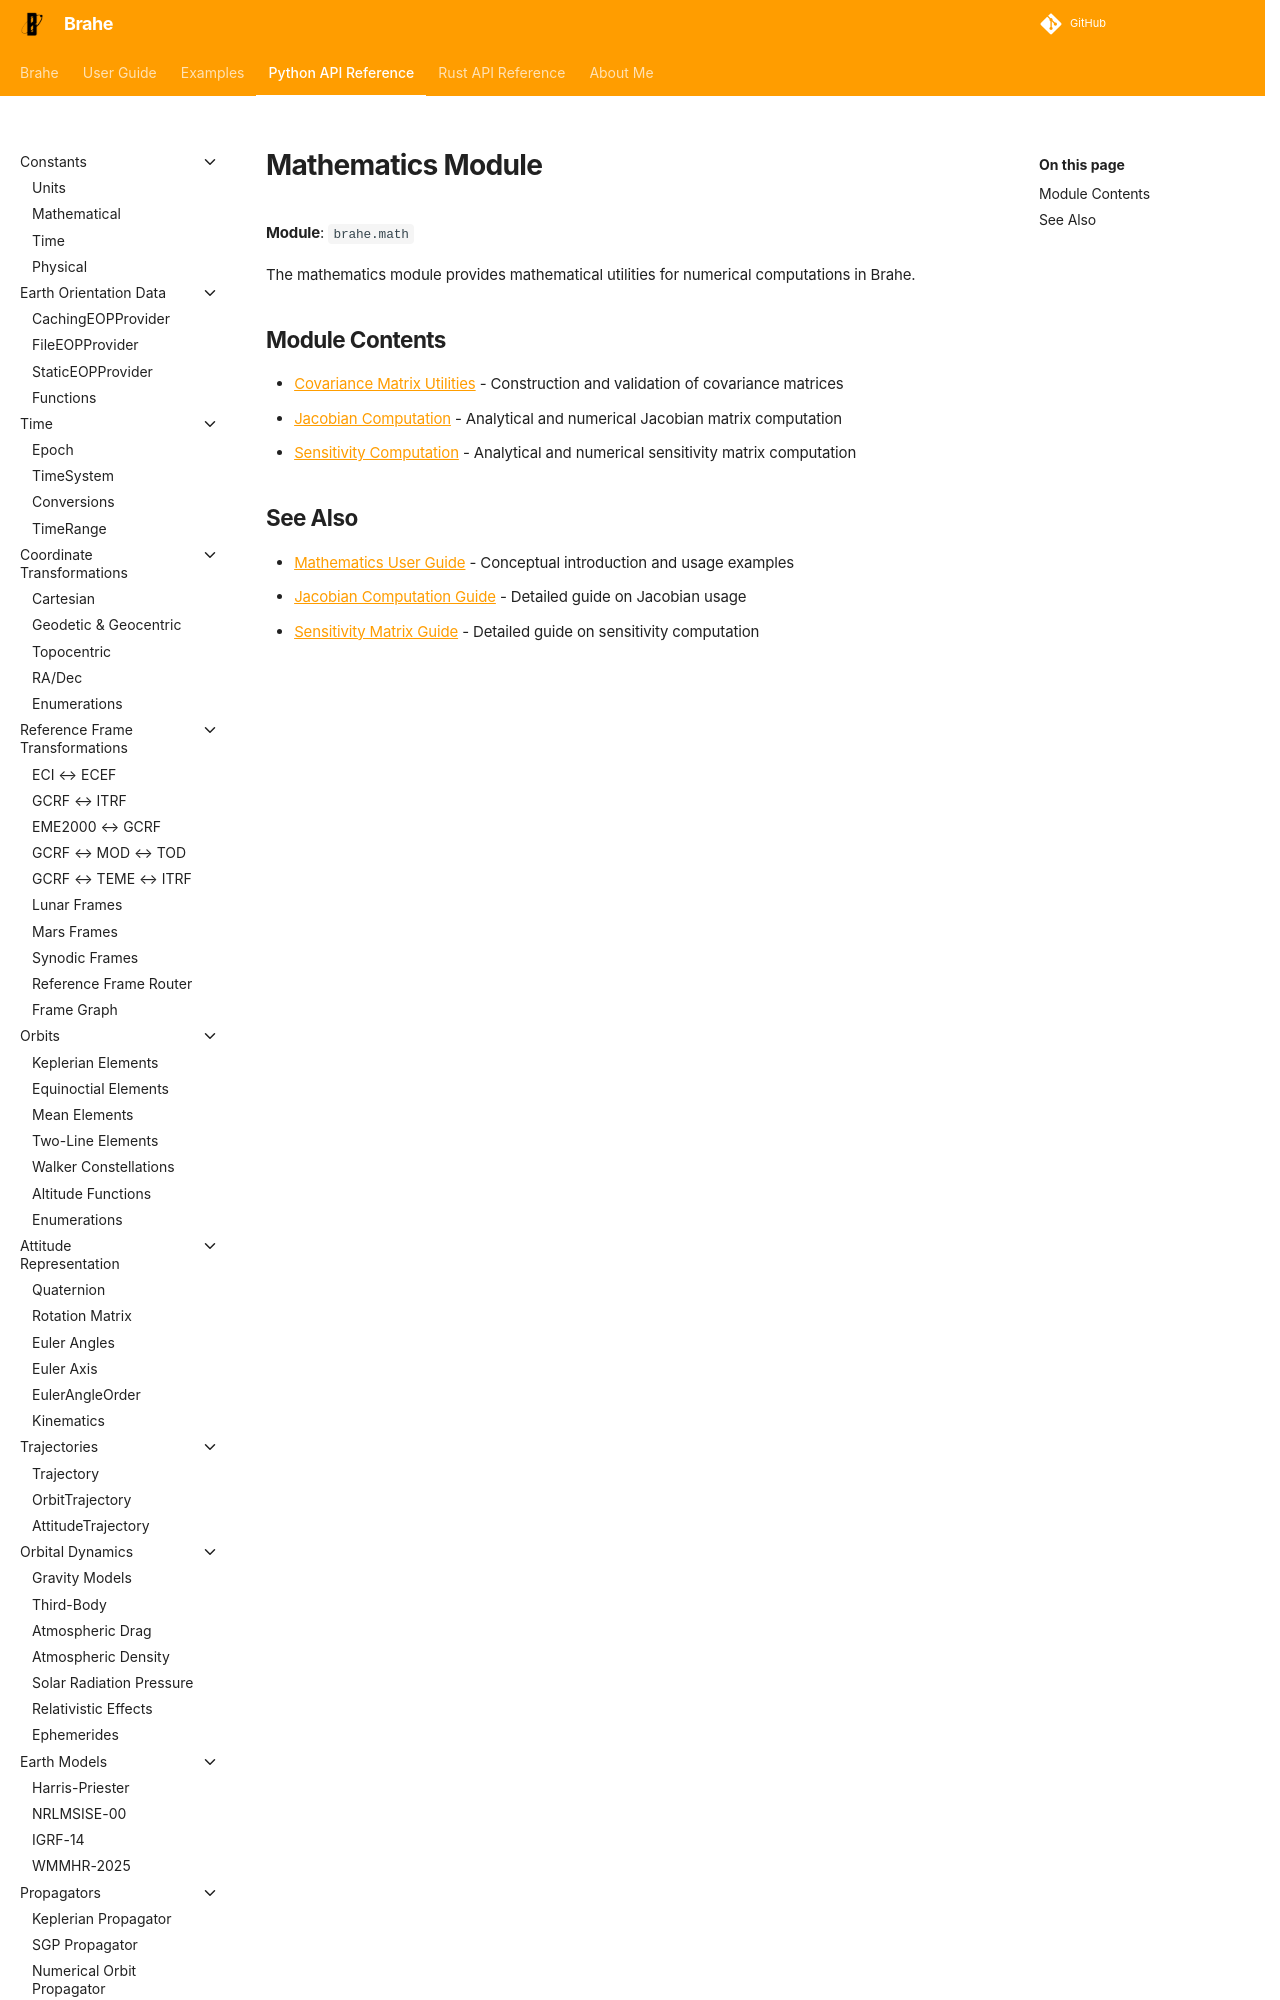

repository: duncaneddy/brahe · page: latest/library_api/mathematics/index.html · generator: mkdocs

# Mathematics Module

**Module**: `brahe.math`

The mathematics module provides mathematical utilities for numerical computations in Brahe.

## Module Contents

- [Covariance Matrix Utilities](covariance.md) - Construction and validation of covariance matrices
- [Jacobian Computation](jacobian.md) - Analytical and numerical Jacobian matr
